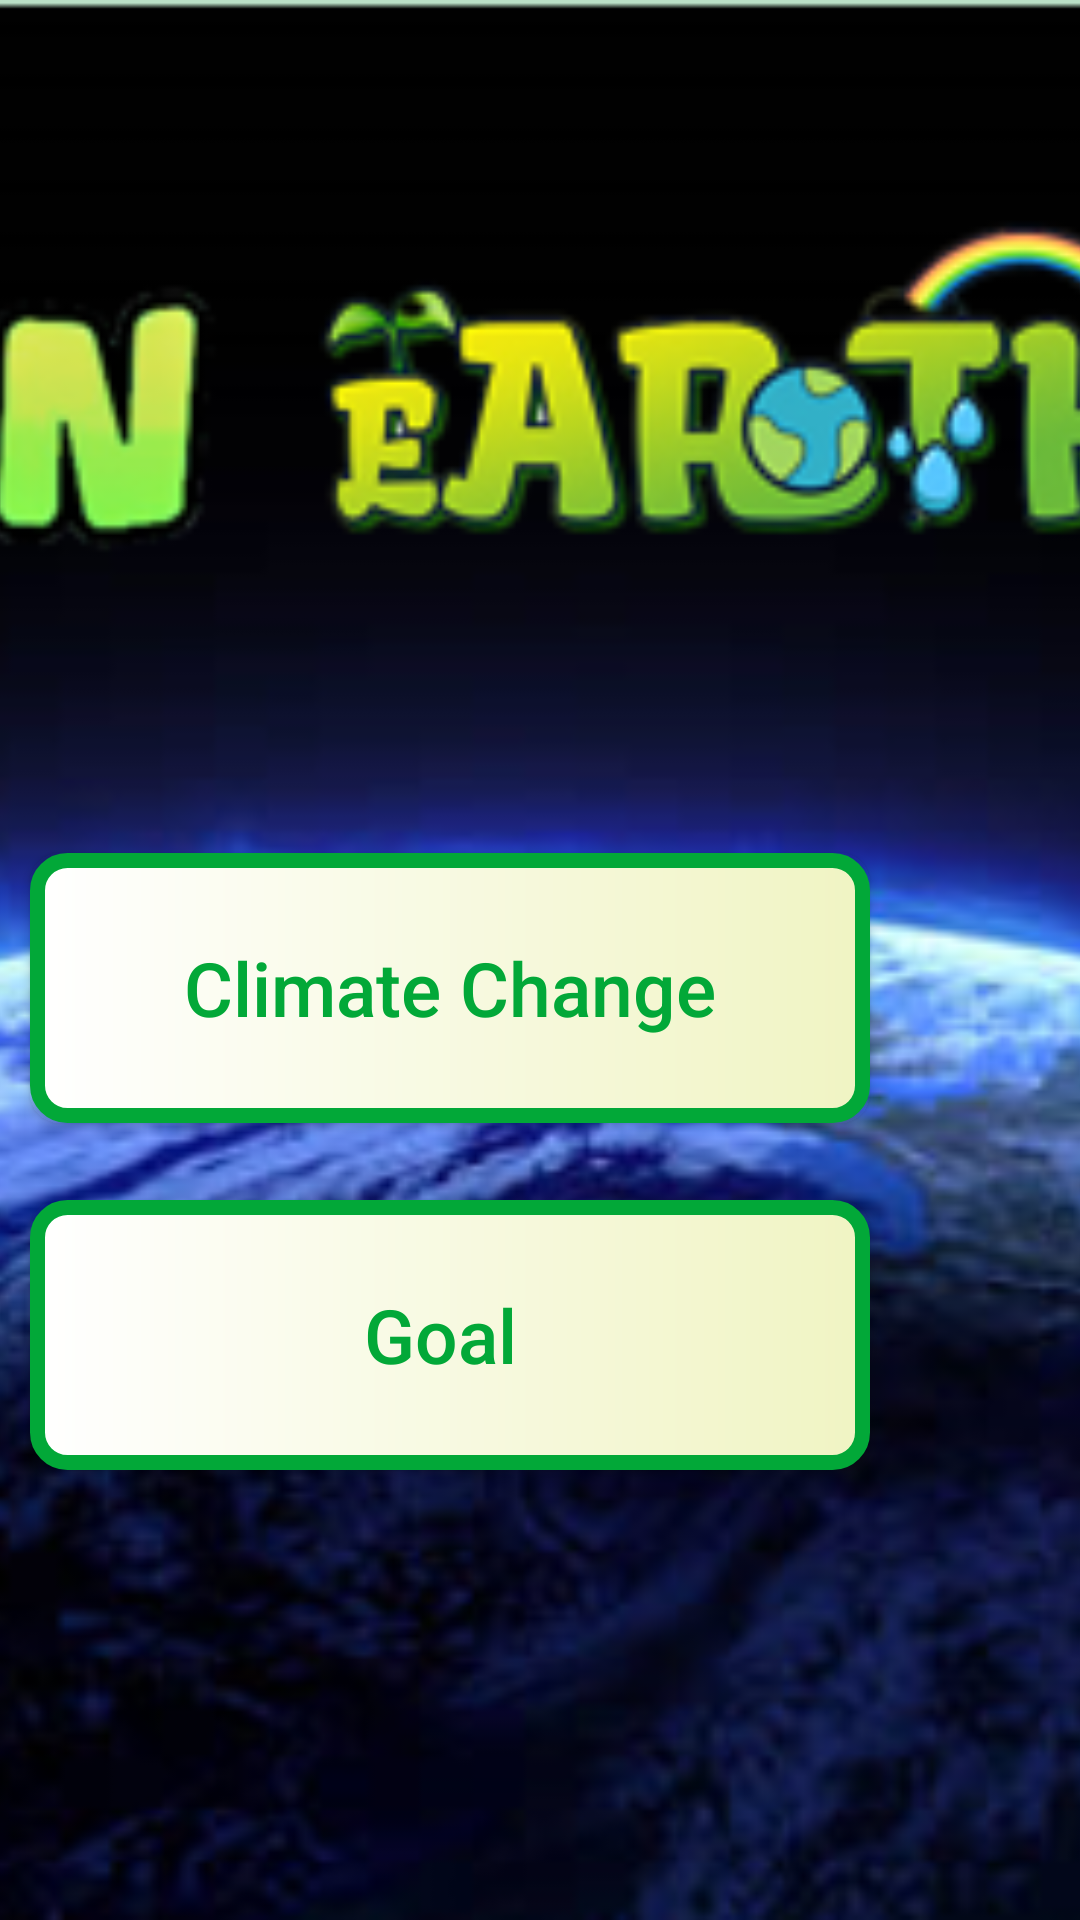

Produce the Android XML layout that renders to this screen, including the resource entries it uses.
<!-- AndroidManifest.xml: application theme Theme.AppCompat.Light.NoActionBar.FullScreen -->
<!-- res/layout/activity_greenearthscreen.xml -->
<?xml version="1.0" encoding="utf-8"?>
<androidx.constraintlayout.widget.ConstraintLayout xmlns:android="http://schemas.android.com/apk/res/android"
    xmlns:app="http://schemas.android.com/apk/res-auto"
    xmlns:tools="http://schemas.android.com/tools"
    android:layout_width="match_parent"
    android:layout_height="match_parent"
    tools:context=".Greenearthscreen"
    android:orientation="horizontal">
    <ImageView
        android:layout_width="match_parent"
        android:layout_height="match_parent"
        android:src="@drawable/entirescreenbg"
        android:scaleType="centerCrop"/>

    <Button
        android:id="@+id/btnappinfo"
        android:layout_width="63dp"
        android:layout_height="61dp"
        android:layout_marginTop="28dp"
        android:layout_marginEnd="44dp"
        android:background="@drawable/ic_baseline_info_24"
        app:layout_constraintEnd_toEndOf="parent"
        app:layout_constraintTop_toTopOf="parent"
        tools:ignore="MissingConstraints" />

    <LinearLayout
        android:layout_width="720dp"
        android:layout_height="110dp"
        android:layout_marginTop="15dp"
        android:orientation="horizontal"
        app:layout_constraintBottom_toBottomOf="parent"
        app:layout_constraintTop_toTopOf="parent"
        app:layout_constraintVertical_bias="0.519"
        tools:layout_editor_absoluteX="11dp"
        tools:ignore="MissingConstraints">

        <Button
            android:id="@+id/btnclimatechange"
            android:layout_width="280dp"
            android:layout_height="90dp"
            android:layout_marginLeft="10dp"
            android:background="@drawable/bg_outline"
            android:text="Climate Change"
            android:textAllCaps="false"
            android:textColor="@color/green"
            android:backgroundTintMode="multiply"
            android:textSize="25sp" />

        <Button
            android:id="@+id/btnsuggestion"
            android:layout_width="280dp"
            android:layout_height="90dp"
            android:layout_marginLeft="100dp"
            android:background="@drawable/bg_outline"
            android:text="Suggestion"
            android:textAllCaps="false"
            android:textColor="@color/green"
            android:textSize="30sp"
            />
    </LinearLayout>
    <LinearLayout
        android:layout_width="720dp"
        android:layout_height="110dp"
        android:layout_marginTop="260dp"
        android:orientation="horizontal"
        app:layout_constraintBottom_toBottomOf="parent"
        app:layout_constraintTop_toTopOf="parent"
        app:layout_constraintVertical_bias="0.519"
        tools:layout_editor_absoluteX="11dp"
        tools:ignore="MissingConstraints">
        <Button
            android:id="@+id/btngoal"
            android:layout_width="280dp"
            android:layout_height="90dp"
            android:layout_marginLeft="10dp"
            android:background="@drawable/bg_outline"
            android:text="Goal "
            android:textAllCaps="false"
            android:textColor="@color/green"
            android:textSize="25sp" />

        <Button
            android:id="@+id/btnreflection"
            android:layout_width="280dp"
            android:layout_height="85dp"
            android:layout_marginLeft="100dp"
            android:background="@drawable/bg_outline"
            android:text="Reflection Questions"
            android:textAllCaps="false"
            android:textColor="@color/green"
            android:textSize="25sp" />


    </LinearLayout>

</androidx.constraintlayout.widget.ConstraintLayout>
<!-- resources referenced by this layout -->
<resources>
  <color name="green">#02A838</color>
  <!-- drawable bg_outline (drawable) -->
  <?xml version="1.0" encoding="utf-8"?>
  <shape xmlns:android="http://schemas.android.com/apk/res/android">
      <corners android:radius="10dp"/>
      <gradient android:startColor="@color/white"
          android:endColor="#F0F4C3"
          android:angle="360"/>
      <stroke android:color="@color/green"
          android:width="5dp"/>
  
  
  </shape>
  <!-- drawable entirescreenbg: png bitmap (drawable-v24, 323166 bytes) -->
  <style name="Theme.AppCompat.Light.NoActionBar.FullScreen" parent="@style/Theme.AppCompat.Light.NoActionBar">
          <item name="android:windowNoTitle">true</item>
          <item name="android:windowActionBar">true</item>
          <item name="android:windowFullscreen">true</item>
          <item name="android:windowContentOverlay">@null</item>
      </style>
  <color name="white">#FFFFFFFF</color>
</resources>
